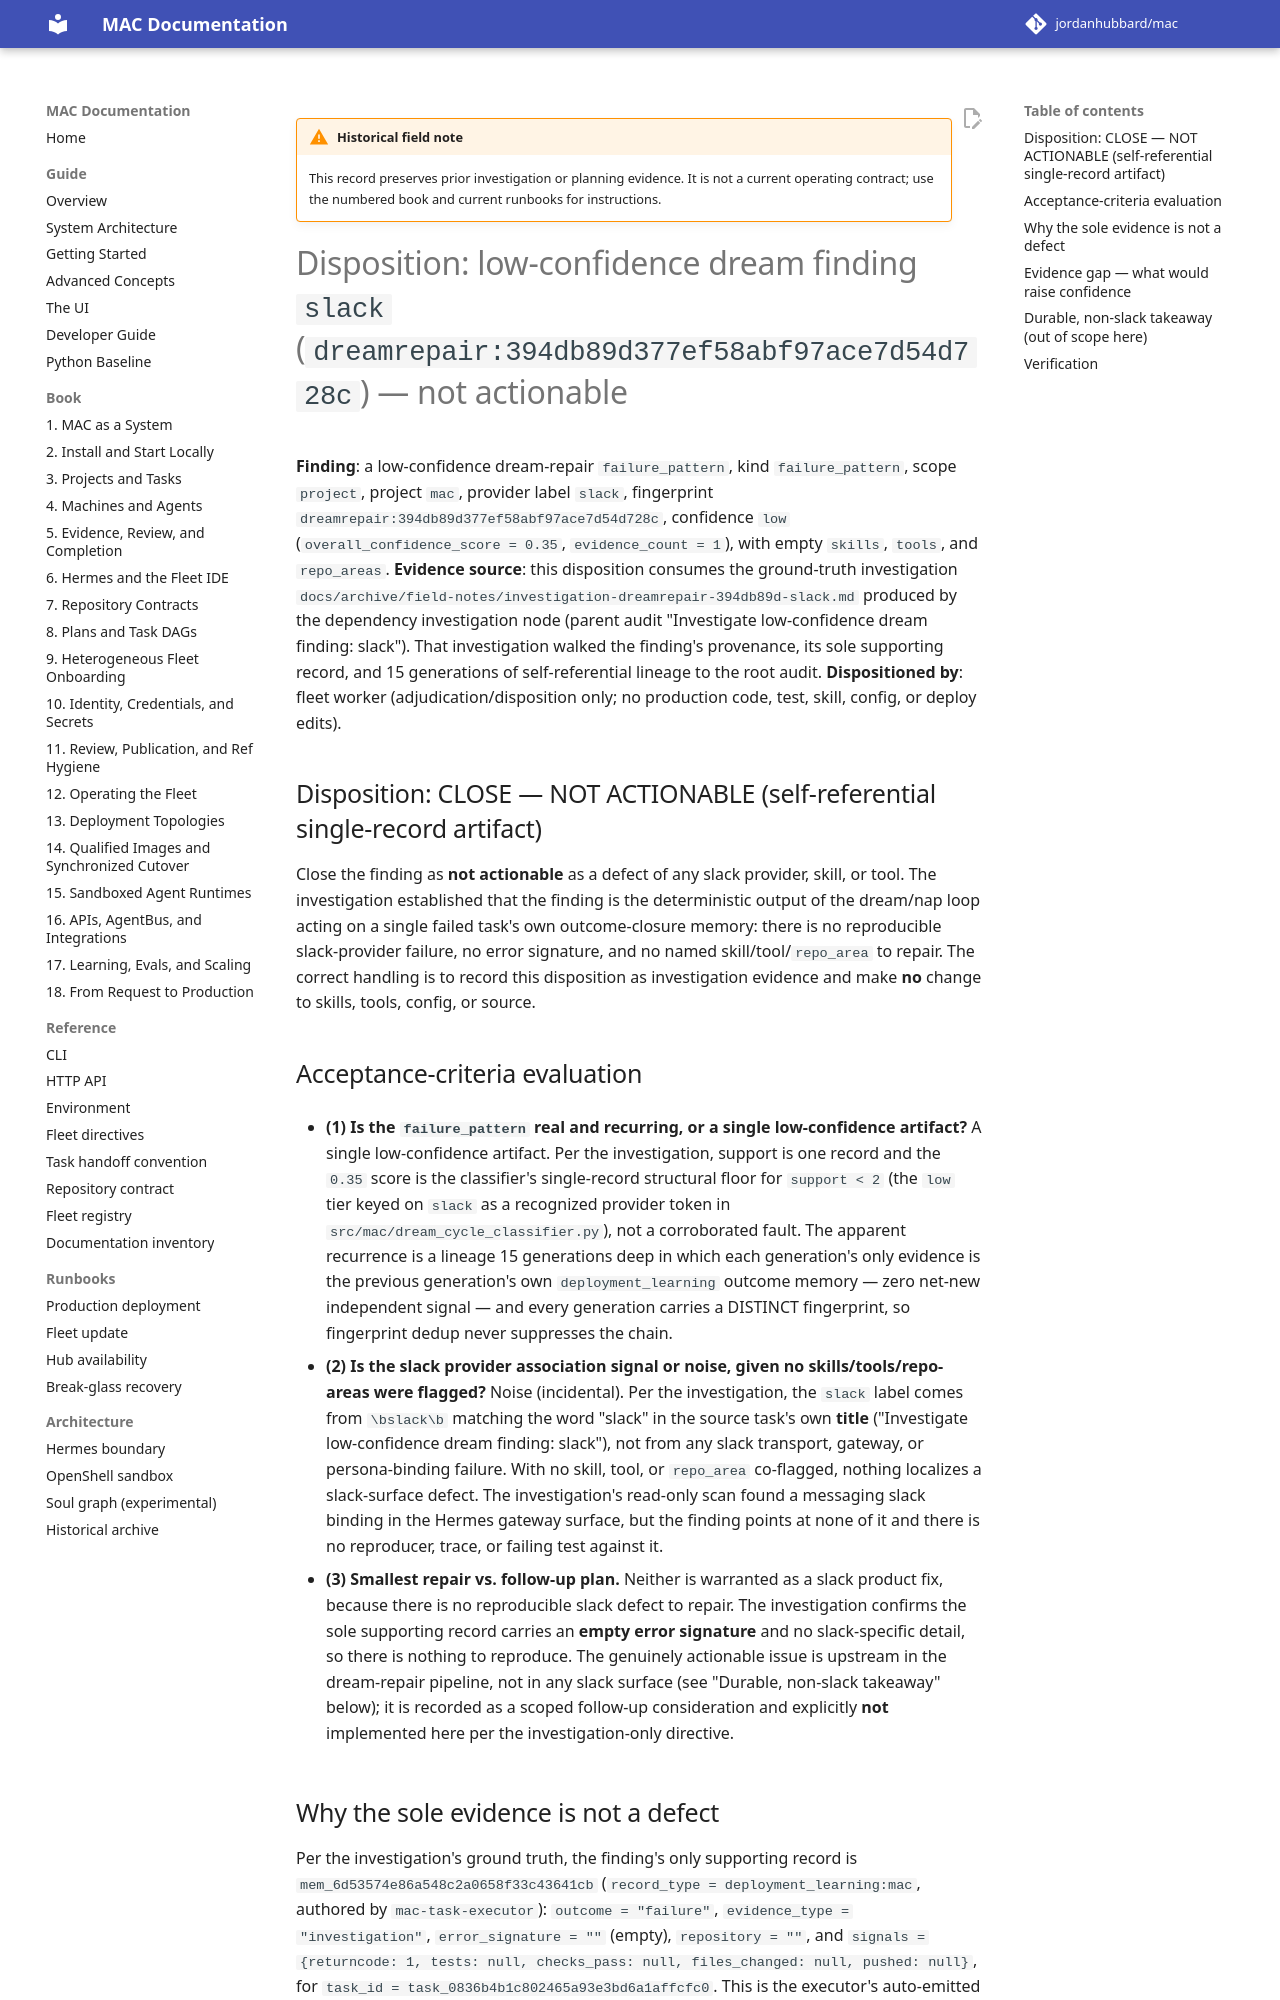

repository: jordanhubbard/mac · page: dev/archive/field-notes/disposition-task-394db89d-slack/index.html · generator: mkdocs

!!! warning "Historical field note"
    This record preserves prior investigation or planning evidence. It is not a
    current operating contract; use the numbered book and current runbooks for
    instructions.

# Disposition: low-confidence dream finding `slack` (`dreamrepair:394db89d377ef58abf97ace7d54d728c`) — not actionable

**Finding**: a low-confidence dream-repair `failure_pattern`, kind
`failure_pattern`, scope `project`, project `mac`, provider label `slack`,
fingerprint `dreamrepair:394db89d377ef58abf97ace7d54d728c`, confidence `low`
(`overall_confidence_score = 0.35`, `evidence_count = 1`), with empty
`skills`, `tools`, and `repo_areas`.
**Evidence source**: this disposition consumes the ground-truth investigation
`docs/investigation-dreamrepair-394db89d-slack.md` produced by the dependency
investigation node (parent audit "Investigate low-confidence dream finding:
slack"). That investigation walked the finding's provenance, its sole supporting
record, and 15 generations of self-referential lineage to the root audit.
**Dispositioned by**: fleet worker (adjudication/disposition only; no production
code, test, skill, config, or deploy edits).

## Disposition: CLOSE — NOT ACTIONABLE (self-referential single-record artifact)

Close the finding as **not actionable** as a defect of any slack provider,
skill, or tool. The investigation established that the finding is the
deterministic output of the dream/nap loop acting on a single failed task's own
outcome-closure memory: there is no reproducible slack-provider failure, no error
signature, and no named skill/tool/`repo_area` to repair. The correct handling is
to record this disposition as investigation evidence and make **no** change to
skills, tools, config, or source.

## Acceptance-criteria evaluation

- **(1) Is the `failure_pattern` real and recurring, or a single low-confidence
  artifact?** A single low-confidence artifact. Per the investigation, support is
  one record and the `0.35` score is the classifier's single-record structural
  floor for `support < 2` (the `low` tier keyed on `slack` as a recognized
  provider token in `src/mac/dream_cycle_classifier.py`), not a corroborated
  fault. The apparent recurrence is a lineage 15 generations deep in which each
  generation's only evidence is the previous generation's own
  `deployment_learning` outcome memory — zero net-new independent signal — and
  every generation carries a DISTINCT fingerprint, so fingerprint dedup never
  suppresses the chain.

- **(2) Is the slack provider association signal or noise, given no
  skills/tools/repo-areas were flagged?** Noise (incidental). Per the
  investigation, the `slack` label comes from `\bslack\b` matching the word
  "slack" in the source task's own **title** ("Investigate low-confidence dream
  finding: slack"), not from any slack transport, gateway, or persona-binding
  failure. With no skill, tool, or `repo_area` co-flagged, nothing localizes a
  slack-surface defect. The investigation's read-only scan found a messaging
  slack binding in the Hermes gateway surface, but the finding points at none of
  it and there is no reproducer, trace, or failing test against it.

- **(3) Smallest repair vs. follow-up plan.** Neither is warranted as a slack
  product fix, because there is no reproducible slack defect to repair. The
  investigation confirms the sole supporting record carries an **empty error
  signature** and no slack-specific detail, so there is nothing to reproduce. The
  genuinely actionable issue is upstream in the dream-repair pipeline, not in any
  slack surface (see "Durable, non-slack takeaway" below); it is recorded as a
  scoped follow-up consideration and explicitly **not** implemented here per the
  investigation-only directive.
